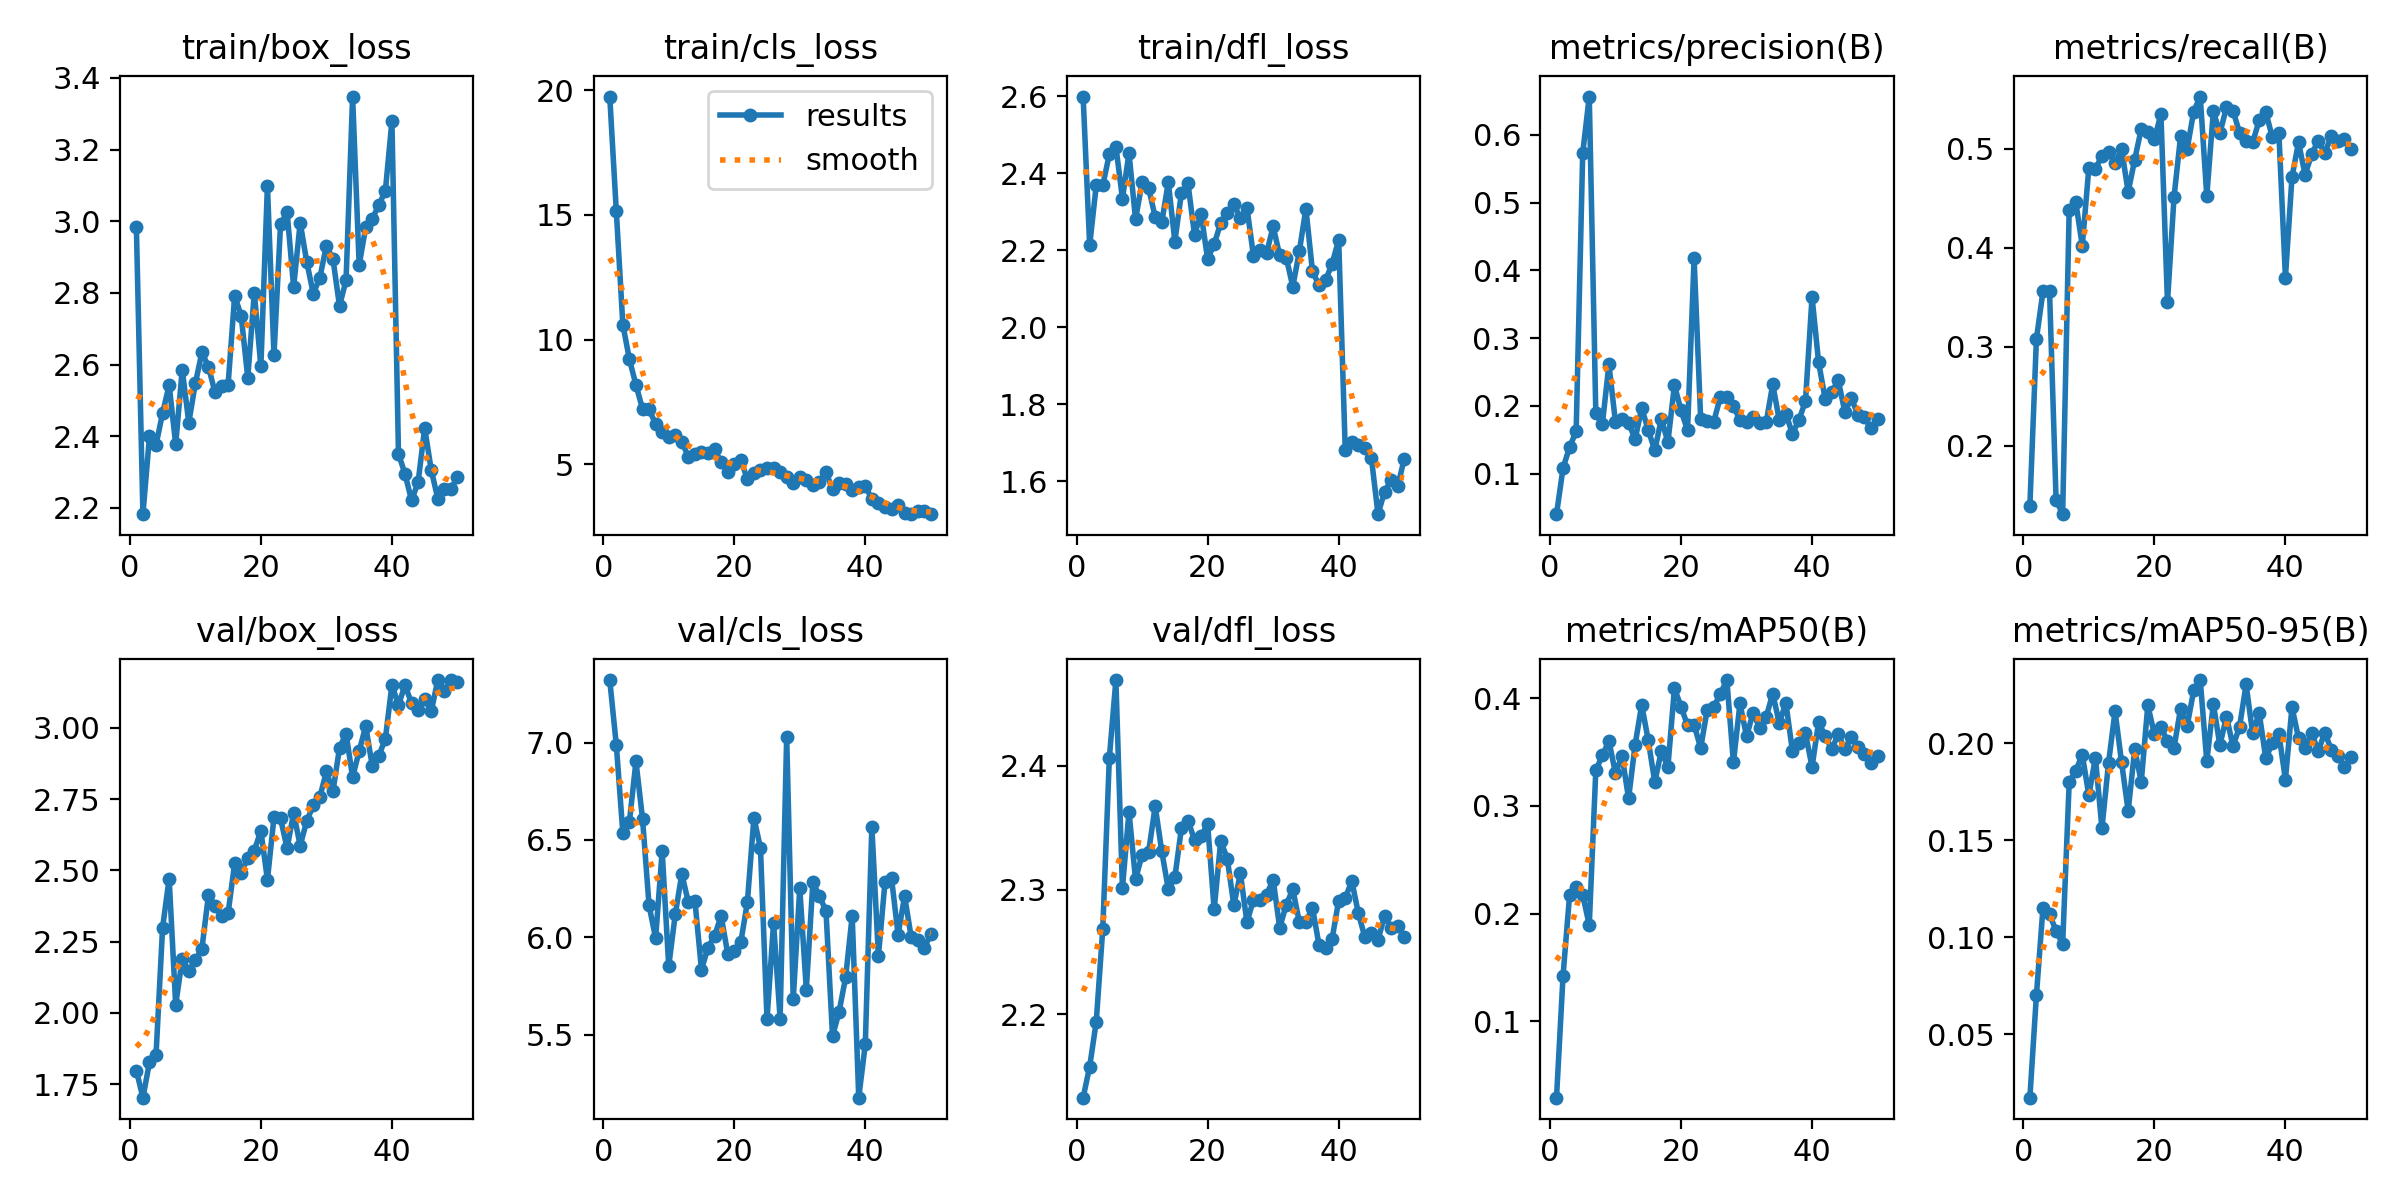

Values plotted in this chart, from the file beside it:
epoch, train/box_loss, train/cls_loss, train/dfl_loss, metrics/precision(B), metrics/recall(B), metrics/mAP50(B), metrics/mAP50-95(B), val/box_loss, val/cls_loss, val/dfl_loss, train/replay_loss, lr/pg0, lr/pg1, lr/pg2
1, 2.984, 19.75, 2.6, 0.04036, 0.1392, 0.02899, 0.01746, 1.798, 7.321, 2.133, 2.579, 0.0004147, 0.0004147, 0.0004147
2, 2.183, 15.15, 2.213, 0.1085, 0.3079, 0.1423, 0.07031, 1.702, 6.988, 2.158, 1.941, 0.0008149, 0.0008149, 0.0008149
3, 2.4, 10.6, 2.369, 0.1393, 0.3558, 0.2173, 0.1153, 1.827, 6.535, 2.194, 1.967, 0.001199, 0.001199, 0.001199
4, 2.376, 9.213, 2.369, 0.1624, 0.3565, 0.2251, 0.1118, 1.852, 6.593, 2.269, 3.087, 0.001176, 0.001176, 0.001176
5, 2.465, 8.182, 2.45, 0.573, 0.1453, 0.2173, 0.1035, 2.299, 6.903, 2.406, 3.031, 0.001151, 0.001151, 0.001151
6, 2.543, 7.224, 2.47, 0.6564, 0.1308, 0.1893, 0.09644, 2.471, 6.61, 2.469, 4.279, 0.001126, 0.001126, 0.001126
7, 2.378, 7.203, 2.335, 0.1894, 0.438, 0.3329, 0.1798, 2.029, 6.164, 2.302, 1.396, 0.001102, 0.001102, 0.001102
8, 2.586, 6.617, 2.453, 0.1731, 0.4462, 0.3468, 0.1858, 2.188, 5.996, 2.363, 2.06, 0.001077, 0.001077, 0.001077
9, 2.438, 6.282, 2.281, 0.2612, 0.4018, 0.3602, 0.194, 2.147, 6.444, 2.308, 1.367, 0.001052, 0.001052, 0.001052
10, 2.548, 6.077, 2.377, 0.1762, 0.4809, 0.3301, 0.1731, 2.184, 5.851, 2.329, 2.439, 0.001027, 0.001027, 0.001027
11, 2.634, 6.189, 2.361, 0.1811, 0.4799, 0.3466, 0.1926, 2.225, 6.118, 2.331, 4.444, 0.001002, 0.001002, 0.001002
12, 2.594, 5.914, 2.287, 0.1749, 0.4923, 0.3068, 0.1562, 2.413, 6.326, 2.367, 1.269, 0.0009778, 0.0009778, 0.0009778
13, 2.523, 5.294, 2.273, 0.151, 0.497, 0.3567, 0.1897, 2.377, 6.179, 2.331, 5.196, 0.000953, 0.000953, 0.000953
14, 2.542, 5.433, 2.377, 0.1968, 0.485, 0.3938, 0.2164, 2.339, 6.186, 2.301, 1.521, 0.0009283, 0.0009283, 0.0009283
15, 2.544, 5.512, 2.223, 0.1648, 0.4995, 0.3608, 0.19, 2.35, 5.834, 2.31, 1.433, 0.0009035, 0.0009035, 0.0009035
16, 2.792, 5.454, 2.349, 0.1344, 0.4562, 0.3221, 0.165, 2.525, 5.947, 2.35, 1.541, 0.0008787, 0.0008787, 0.0008787
17, 2.736, 5.598, 2.374, 0.1812, 0.4889, 0.3509, 0.1968, 2.492, 6.008, 2.356, 1.09, 0.000854, 0.000854, 0.000854
18, 2.563, 5.091, 2.241, 0.1466, 0.52, 0.336, 0.1801, 2.543, 6.109, 2.34, 1.795, 0.0008293, 0.0008293, 0.0008293
19, 2.8, 4.689, 2.296, 0.2309, 0.5166, 0.4093, 0.2196, 2.569, 5.917, 2.343, 0.9899, 0.0008045, 0.0008045, 0.0008045
20, 2.595, 5.014, 2.178, 0.1935, 0.5097, 0.3921, 0.2045, 2.639, 5.929, 2.353, 1.406, 0.0007797, 0.0007797, 0.0007797
21, 3.099, 5.176, 2.216, 0.1642, 0.5346, 0.3746, 0.2083, 2.467, 5.975, 2.284, 1.129, 0.000755, 0.000755, 0.000755
22, 2.626, 4.407, 2.271, 0.4176, 0.3447, 0.3754, 0.2009, 2.685, 6.179, 2.339, 0.9346, 0.0007302, 0.0007302, 0.0007302
23, 2.991, 4.65, 2.298, 0.1812, 0.4511, 0.3536, 0.1977, 2.683, 6.614, 2.325, 1.44, 0.0007055, 0.0007055, 0.0007055
24, 3.026, 4.766, 2.321, 0.1779, 0.5124, 0.3892, 0.2177, 2.577, 6.459, 2.288, 1.257, 0.0006808, 0.0006808, 0.0006808
25, 2.817, 4.845, 2.283, 0.1769, 0.4995, 0.3918, 0.2088, 2.701, 5.578, 2.313, 1.622, 0.000656, 0.000656, 0.000656
26, 2.996, 4.837, 2.311, 0.2131, 0.5374, 0.4039, 0.2271, 2.587, 6.075, 2.274, 0.9502, 0.0006312, 0.0006312, 0.0006312
27, 2.887, 4.704, 2.185, 0.2127, 0.5526, 0.4168, 0.2325, 2.673, 5.581, 2.292, 1.006, 0.0006065, 0.0006065, 0.0006065
28, 2.798, 4.498, 2.201, 0.2002, 0.4521, 0.3402, 0.1906, 2.728, 7.03, 2.292, 0.9208, 0.0005818, 0.0005818, 0.0005818
29, 2.843, 4.242, 2.193, 0.1787, 0.5377, 0.3952, 0.2201, 2.757, 5.681, 2.296, 1.032, 0.000557, 0.000557, 0.000557
30, 2.932, 4.488, 2.263, 0.1758, 0.5154, 0.3645, 0.1989, 2.847, 6.253, 2.308, 1.087, 0.0005322, 0.0005322, 0.0005322
31, 2.895, 4.352, 2.187, 0.1841, 0.5419, 0.3864, 0.2137, 2.777, 5.731, 2.27, 4.147, 0.0005075, 0.0005075, 0.0005075
32, 2.764, 4.173, 2.182, 0.1747, 0.5383, 0.3725, 0.1985, 2.929, 6.283, 2.288, 1.025, 0.0004827, 0.0004827, 0.0004827
33, 2.835, 4.306, 2.106, 0.1757, 0.5162, 0.3824, 0.2084, 2.98, 6.212, 2.301, 1.84, 0.000458, 0.000458, 0.000458
34, 3.348, 4.674, 2.198, 0.2318, 0.5077, 0.4043, 0.2302, 2.827, 6.136, 2.274, 2.074, 0.0004332, 0.0004332, 0.0004332
35, 2.878, 4, 2.308, 0.179, 0.5063, 0.3766, 0.205, 2.918, 5.492, 2.274, 0.5947, 0.0004085, 0.0004085, 0.0004085
36, 2.983, 4.253, 2.146, 0.1888, 0.5287, 0.3958, 0.2154, 3.006, 5.617, 2.286, 1.219, 0.0003837, 0.0003837, 0.0003837
37, 3.007, 4.228, 2.109, 0.1591, 0.537, 0.3511, 0.1923, 2.867, 5.794, 2.256, 1.057, 0.000359, 0.000359, 0.000359
38, 3.045, 3.955, 2.123, 0.1791, 0.5116, 0.3583, 0.1998, 2.902, 6.111, 2.253, 0.8755, 0.0003343, 0.0003343, 0.0003343
39, 3.085, 4.107, 2.165, 0.2074, 0.5159, 0.3672, 0.2048, 2.961, 5.176, 2.261, 3.902, 0.0003095, 0.0003095, 0.0003095
40, 3.28, 4.131, 2.228, 0.3609, 0.3698, 0.336, 0.1812, 3.151, 5.451, 2.292, 1.635, 0.0002848, 0.0002848, 0.0002848
41, 2.351, 3.603, 1.683, 0.2643, 0.4711, 0.3777, 0.2186, 3.079, 6.569, 2.293, 3.863, 0.00026, 0.00026, 0.00026
42, 2.295, 3.447, 1.701, 0.2108, 0.5065, 0.365, 0.2026, 3.15, 5.903, 2.307, 1.669, 0.0002352, 0.0002352, 0.0002352
43, 2.221, 3.277, 1.694, 0.2206, 0.4737, 0.3527, 0.1973, 3.086, 6.282, 2.281, 0.3745, 0.0002105, 0.0002105, 0.0002105
44, 2.272, 3.212, 1.686, 0.2377, 0.4942, 0.3664, 0.2054, 3.061, 6.305, 2.262, 1.125, 0.0001857, 0.0001857, 0.0001857
45, 2.423, 3.349, 1.66, 0.1915, 0.508, 0.3526, 0.1957, 3.1, 6.014, 2.265, 3.396, 0.000161, 0.000161, 0.000161
46, 2.306, 3.038, 1.515, 0.2111, 0.4953, 0.3638, 0.2054, 3.058, 6.211, 2.26, 0.2594, 0.0001363, 0.0001363, 0.0001363
47, 2.226, 3.019, 1.573, 0.1872, 0.5128, 0.3547, 0.1967, 3.168, 6.002, 2.279, 0.8212, 0.0001115, 0.0001115, 0.0001115
48, 2.252, 3.113, 1.603, 0.1832, 0.508, 0.3477, 0.1933, 3.13, 5.987, 2.27, 0.9133, 8.675e-05, 8.675e-05, 8.675e-05
49, 2.252, 3.131, 1.587, 0.167, 0.5093, 0.3399, 0.1875, 3.168, 5.943, 2.271, 1.804, 6.2e-05, 6.2e-05, 6.2e-05
50, 2.287, 3, 1.658, 0.1813, 0.4998, 0.3462, 0.1926, 3.159, 6.019, 2.262, 0.1777, 3.725e-05, 3.725e-05, 3.725e-05
